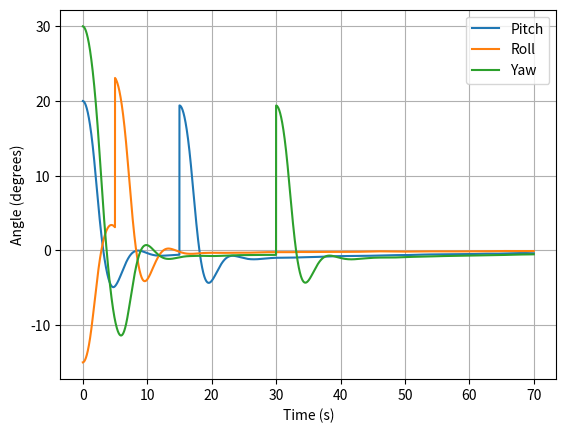
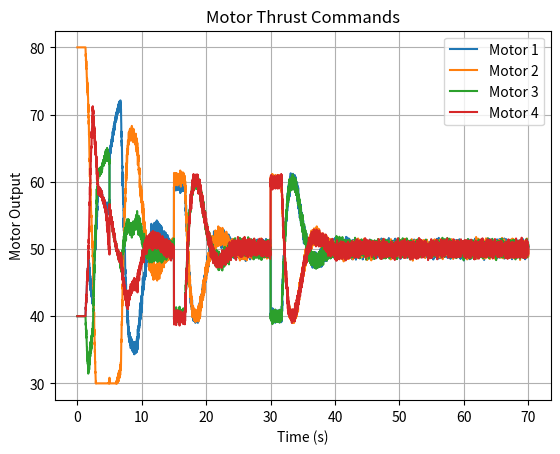

Reproduce these figures in Python, in order.
import numpy as np 
import matplotlib.pyplot as plt 

# Theoretical Values 
Base_Thrust = 50

motor_1 = 0
motor_2 = 0
motor_3 = 0
motor_4 = 0

pitch = 20
roll = -15
yaw = 30

roll_angular_v = 0
pitch_angular_v = 0
yaw_angular_v = 0

desired_roll = 0
desired_pitch = 0
desired_yaw = 0

integral_roll = 0
integral_pitch = 0
integral_yaw = 0



inertia = 2
dt = .01


Kp = 2  # How aggresive the change will be
Kd = 2
Ki= .05

# Lists for what curent angle and time are

roll_angles = []
pitch_angles = []
yaw_angles = []
times = []
motor_1_values = []
motor_2_values = []
motor_3_values = []
motor_4_values = []

# Actual PID controller

for i in range(7000):

# Distrubances to see how system reacts to them

    if i == 500:
      roll = roll + 20

    if i == 1500:
        pitch = pitch + 20

    if i == 3000:
        yaw = yaw + 20

    measured_roll = roll + np.random.uniform(-0.3, 0.3) #Less precise instrument
    roll_error = desired_roll - measured_roll
    

    measured_pitch = pitch + np.random.uniform(-0.3, 0.3) #Less precise instrument
    pitch_error = desired_pitch - measured_pitch

    measured_yaw = yaw + np.random.uniform(-0.3, 0.3) #Less precise instrument
    yaw_error = desired_yaw - measured_yaw

    integral_roll += roll_error * dt
    integral_pitch += pitch_error * dt
    integral_yaw += yaw_error * dt

    torque_roll = Kp*roll_error - Kd*roll_angular_v + Ki * integral_roll
    torque_pitch = Kp*pitch_error - Kd*pitch_angular_v + Ki * integral_pitch
    torque_yaw = Kp*yaw_error - Kd*yaw_angular_v + Ki * integral_yaw

    torque_roll = np.clip(torque_roll, -10, 10) #Limits torque to something more realistic
    torque_pitch = np.clip(torque_pitch, -10, 10) #Limits torque to something more realistic
    torque_yaw = np.clip(torque_yaw, -10, 10) #Limits torque to something more realistic

# Motor thrust calculations based on roll, pitch, and yaw adjustments

    motor_1 = Base_Thrust - torque_roll - torque_pitch + torque_yaw
    motor_2 = Base_Thrust + torque_roll - torque_pitch - torque_yaw
    motor_3 = Base_Thrust + torque_roll + torque_pitch + torque_yaw
    motor_4 = Base_Thrust - torque_roll + torque_pitch - torque_yaw

    motor_1 = np.clip(motor_1, 30, 80)
    motor_2 = np.clip(motor_2, 30, 80)
    motor_3 = np.clip(motor_3, 30, 80)
    motor_4 = np.clip(motor_4, 30, 80)

    actual_roll_torque = (
        -motor_1 + motor_2 + motor_3 - motor_4
    ) / 4

    actual_pitch_torque = (
        -motor_1 - motor_2 + motor_3 + motor_4
    ) / 4

    actual_yaw_torque = (
        motor_1 - motor_2 + motor_3 - motor_4
    ) / 4

    roll_angular_a = actual_roll_torque/inertia
    pitch_angular_a = actual_pitch_torque/inertia
    yaw_angular_a = actual_yaw_torque/inertia

    roll_angular_v += roll_angular_a * dt
    pitch_angular_v += pitch_angular_a * dt
    yaw_angular_v += yaw_angular_a * dt

    roll += roll_angular_v * dt
    pitch += pitch_angular_v * dt
    yaw += yaw_angular_v * dt

    motor_1_values.append(motor_1)
    motor_2_values.append(motor_2)
    motor_3_values.append(motor_3)
    motor_4_values.append(motor_4)
    roll_angles.append(roll)
    pitch_angles.append(pitch)
    yaw_angles.append(yaw)
    times.append(i*dt)

plt.close('all')



plt.plot(times, pitch_angles, label="Pitch")
plt.plot(times, roll_angles, label="Roll")
plt.plot(times, yaw_angles, label="Yaw")
plt.xlabel("Time (s)")
plt.ylabel("Angle (degrees)")
plt.grid()
plt.legend()

plt.figure()
plt.plot(times, motor_1_values, label="Motor 1")
plt.plot(times, motor_2_values, label="Motor 2")
plt.plot(times, motor_3_values, label="Motor 3")
plt.plot(times, motor_4_values, label="Motor 4")
plt.xlabel("Time (s)")
plt.ylabel("Motor Output")
plt.title("Motor Thrust Commands")
plt.grid()
plt.legend()

plt.show()
